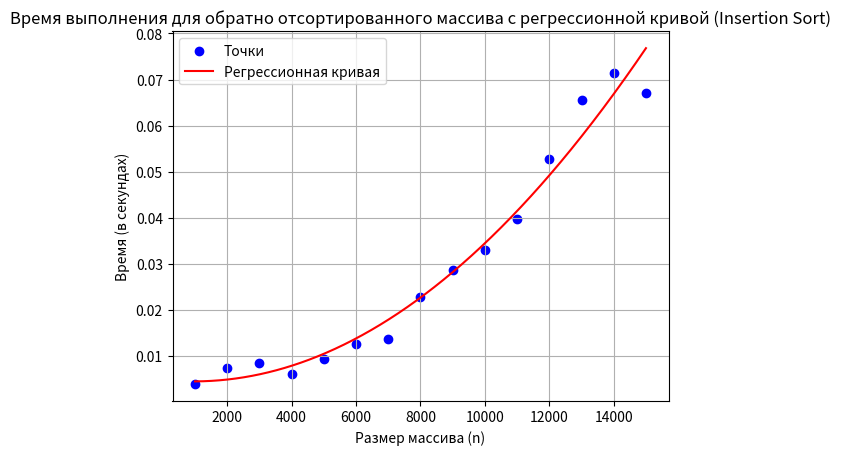

The matplotlib source for this figure:
import numpy as np
import matplotlib.pyplot as plt
from numpy.polynomial import Polynomial

# Данные для обратно отсортированного массива
sizes = np.array([1000, 2000, 3000, 4000, 5000, 6000, 7000, 8000, 9000, 10000, 11000, 12000, 13000, 14000, 15000])
reverse_sorted_times = np.array([0.003918, 0.007531, 0.008435, 0.006026, 0.009468, 0.012633, 0.013754, 0.022828, 0.028758, 0.033073, 0.039767, 0.052808, 0.065667, 0.071347, 0.067165])

# Построение регрессионной кривой (многочлен степени 2)
p = Polynomial.fit(sizes, reverse_sorted_times, deg=2)
sizes_smooth = np.linspace(sizes.min(), sizes.max(), 500)
reverse_sorted_times_smooth = p(sizes_smooth)

# Построение графика
plt.figure()
plt.scatter(sizes, reverse_sorted_times, color='blue', label='Точки')  # Точки
plt.plot(sizes_smooth, reverse_sorted_times_smooth, color='red', label='Регрессионная кривая')  # Кривая

# Настройка графика
plt.title('Время выполнения для обратно отсортированного массива с регрессионной кривой (Insertion Sort)')
plt.xlabel('Размер массива (n)')
plt.ylabel('Время (в секундах)')
plt.grid(True)
plt.legend()

# Показать график
plt.show()
